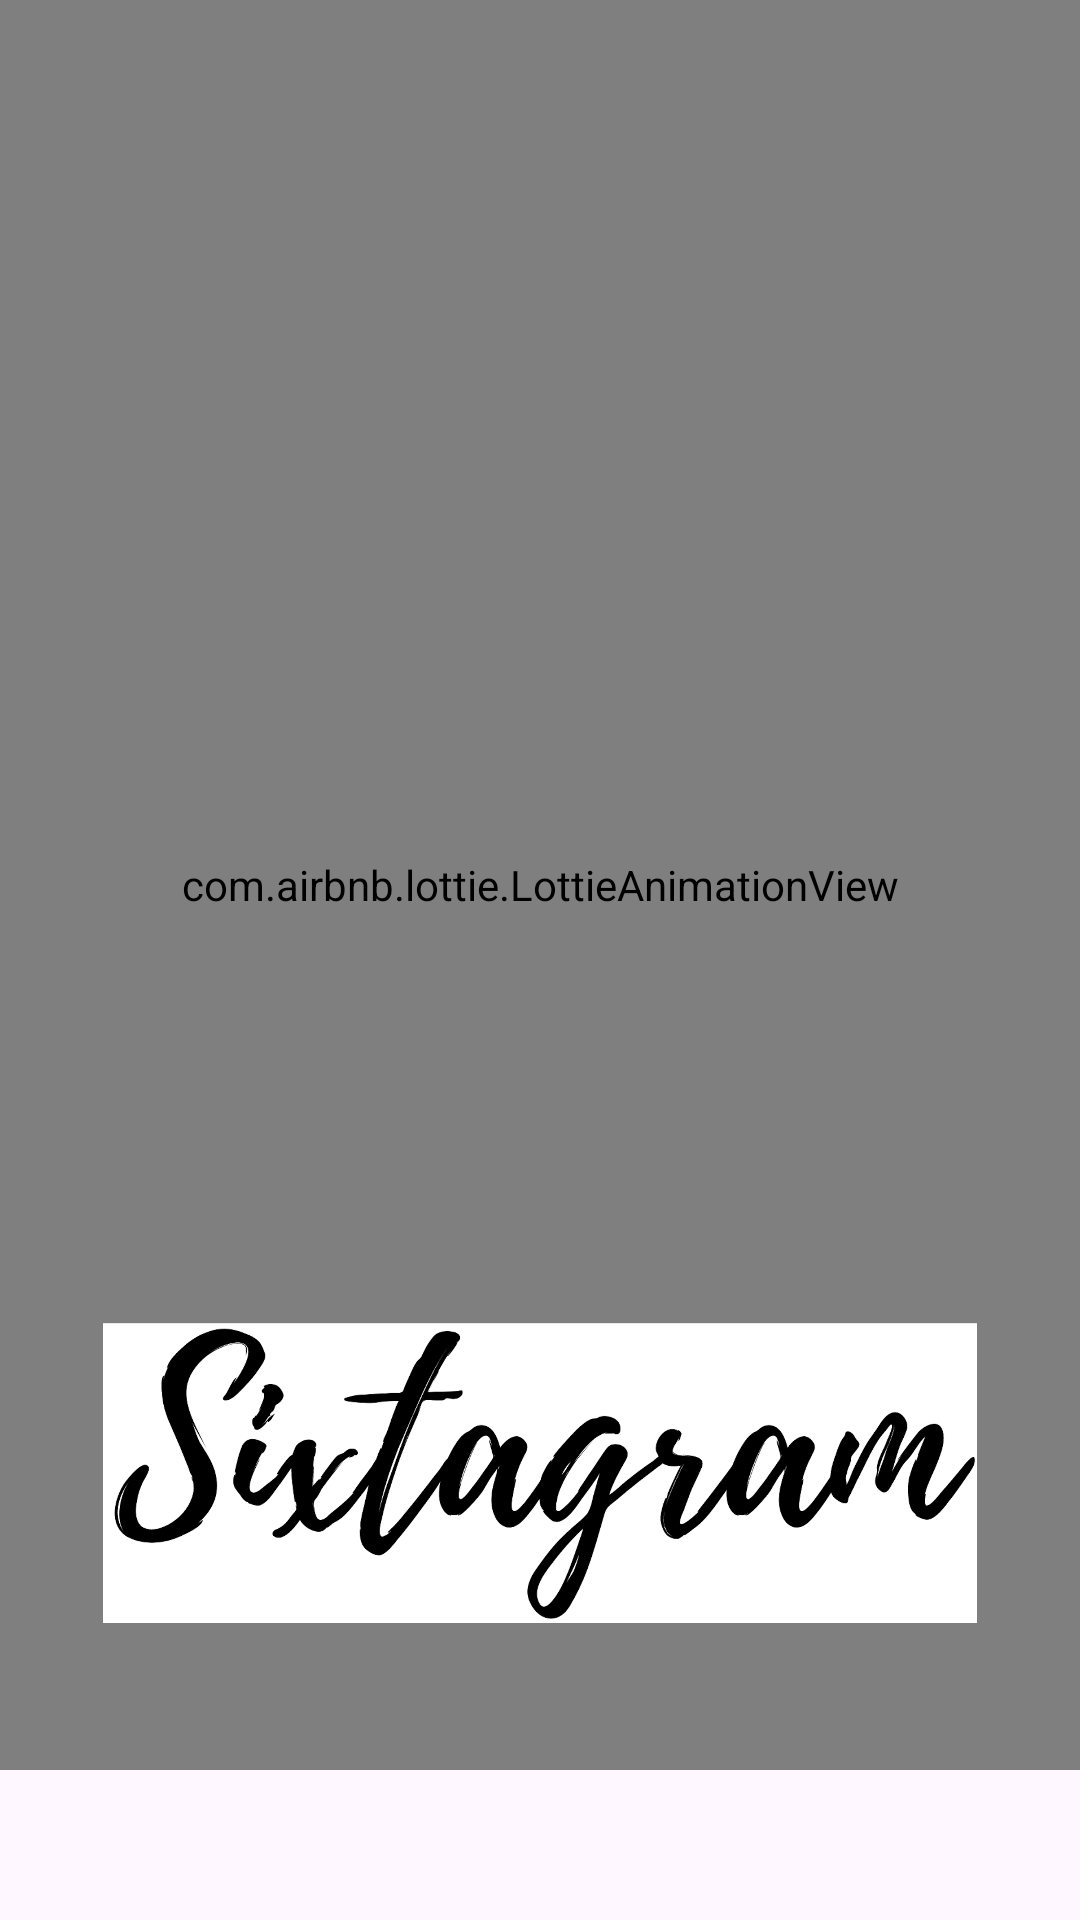

Android layout source for this screen:
<!-- AndroidManifest.xml: application theme Theme.Sixtagram -->
<!-- res/layout/activity_splash.xml -->
<?xml version="1.0" encoding="utf-8"?>
<androidx.constraintlayout.widget.ConstraintLayout xmlns:android="http://schemas.android.com/apk/res/android"
    xmlns:app="http://schemas.android.com/apk/res-auto"
    xmlns:tools="http://schemas.android.com/tools"
    android:layout_width="match_parent"
    android:layout_height="match_parent"
    tools:context=".SplashActivity">

    <com.airbnb.lottie.LottieAnimationView
        android:id="@+id/splash_lottie"
        android:layout_width="match_parent"
        android:layout_height="match_parent"
        android:layout_marginBottom="50dp"
        app:lottie_autoPlay="true"
        app:lottie_loop="false"
        app:lottie_rawRes="@raw/lottie_splash" />

    <androidx.appcompat.widget.AppCompatImageView
        android:layout_width="wrap_content"
        android:layout_height="100dp"
        android:adjustViewBounds="true"
        android:layout_marginBottom="50dp"
        app:srcCompat="@drawable/ic_sixtagram"
        app:layout_constraintTop_toTopOf="parent"
        app:layout_constraintBottom_toBottomOf="parent"
        app:layout_constraintEnd_toEndOf="parent"
        app:layout_constraintStart_toStartOf="parent"
        app:layout_constraintVertical_bias="0.9" />


</androidx.constraintlayout.widget.ConstraintLayout>
<!-- resources referenced by this layout -->
<resources>
  <!-- drawable ic_sixtagram: png bitmap (drawable, 220147 bytes) -->
  <style name="Theme.Sixtagram" parent="Base.Theme.Sixtagram" />
  <style name="Base.Theme.Sixtagram" parent="Theme.Material3.DayNight.NoActionBar">
          
          
          
          <item name="android:navigationBarColor">@color/white</item>
          <item name="android:windowLightNavigationBar" tools:targetApi="o_mr1">true</item>
          
          <item name="android:statusBarColor">@color/white</item>
          <item name="android:windowLightStatusBar">true</item>
  
          <item name="background">@color/white</item>
      </style>
  <color name="white">#FFFFFFFF</color>
</resources>
